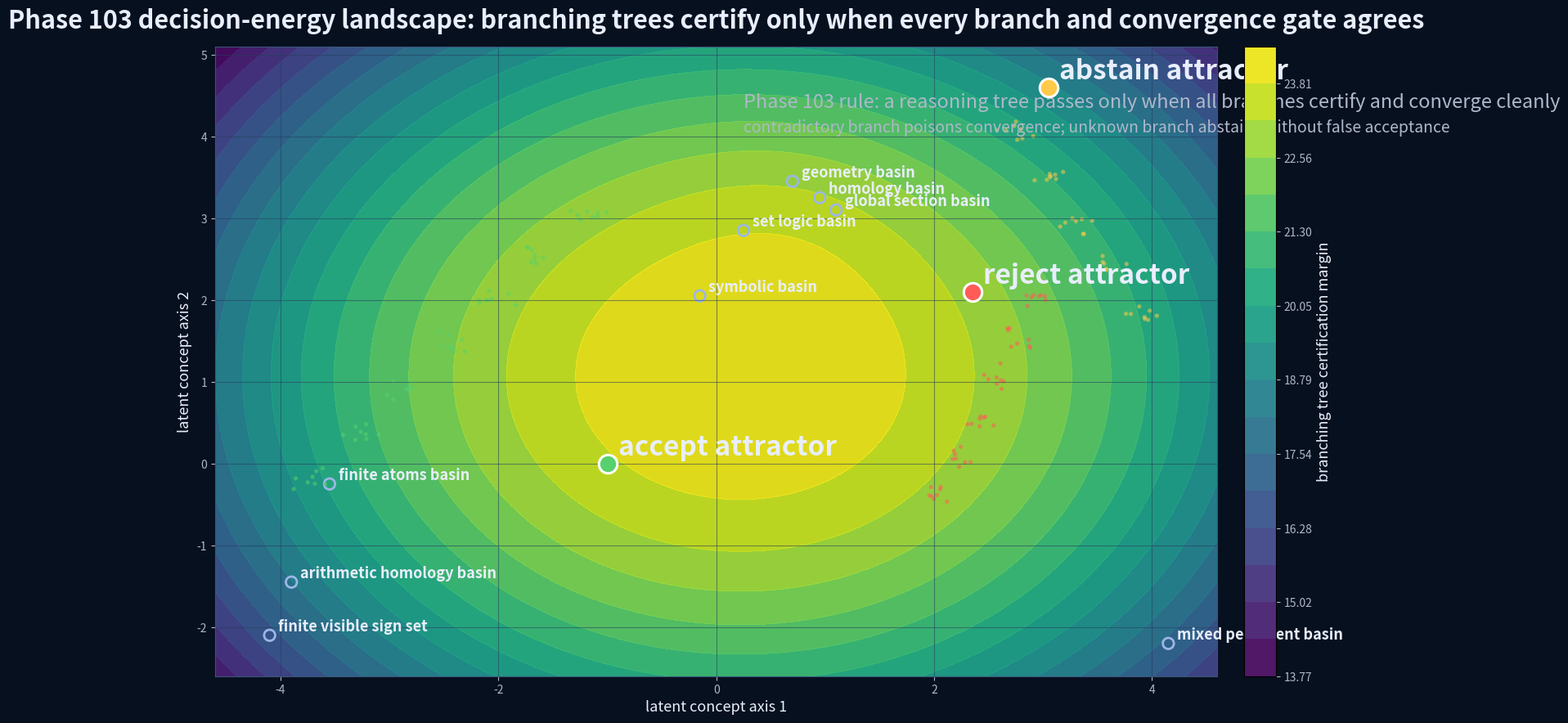
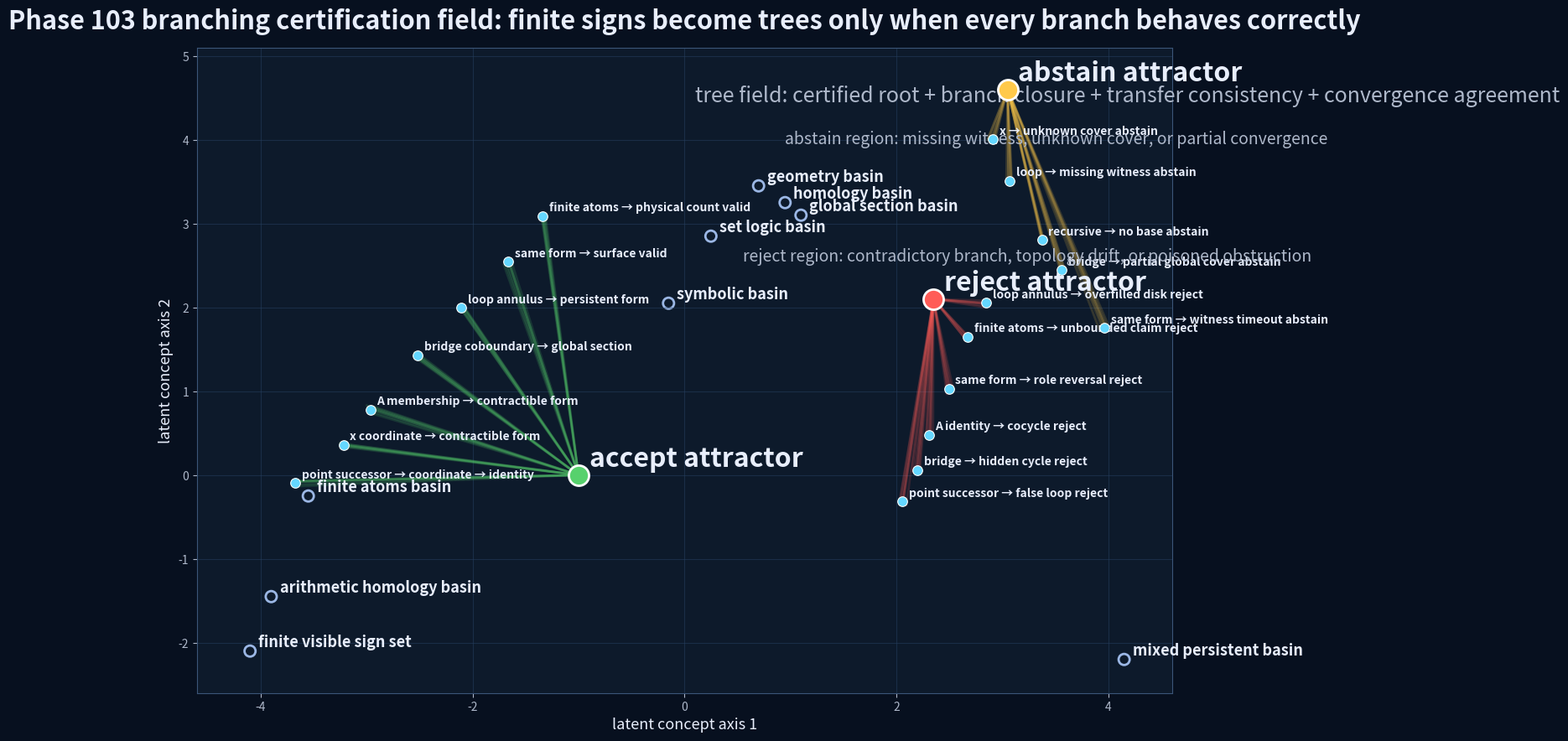
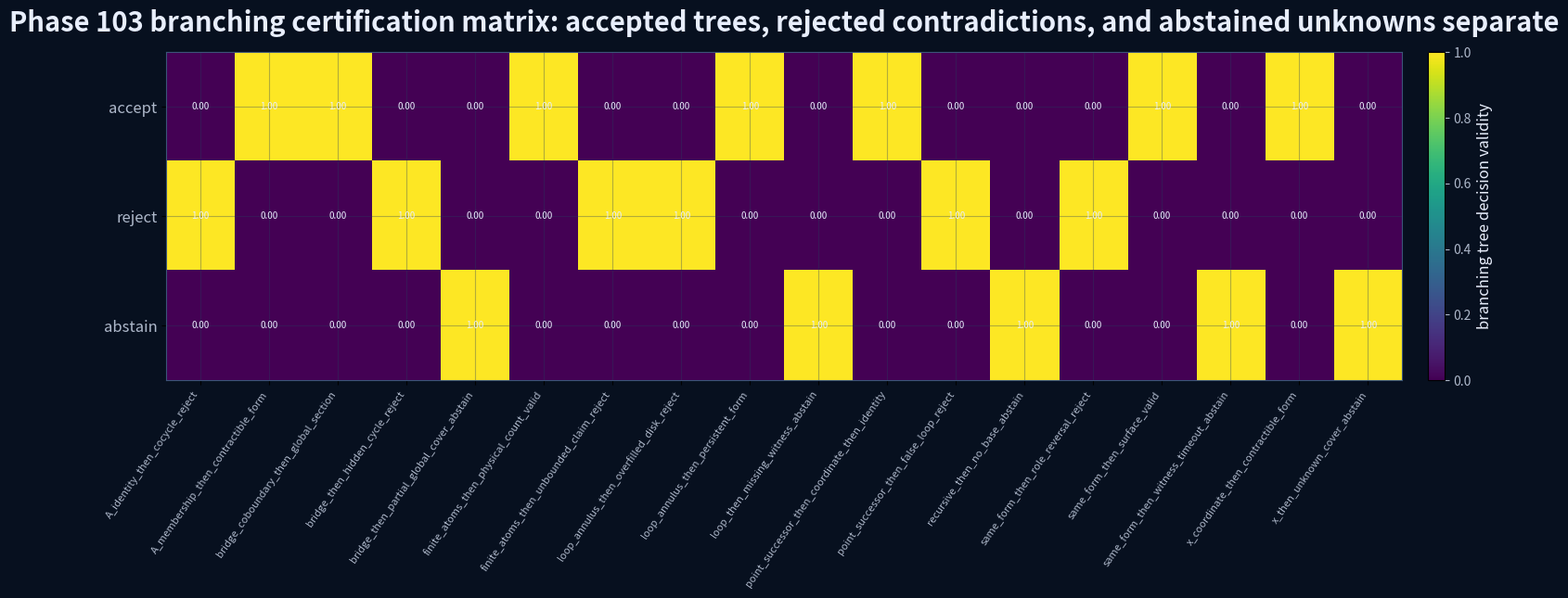
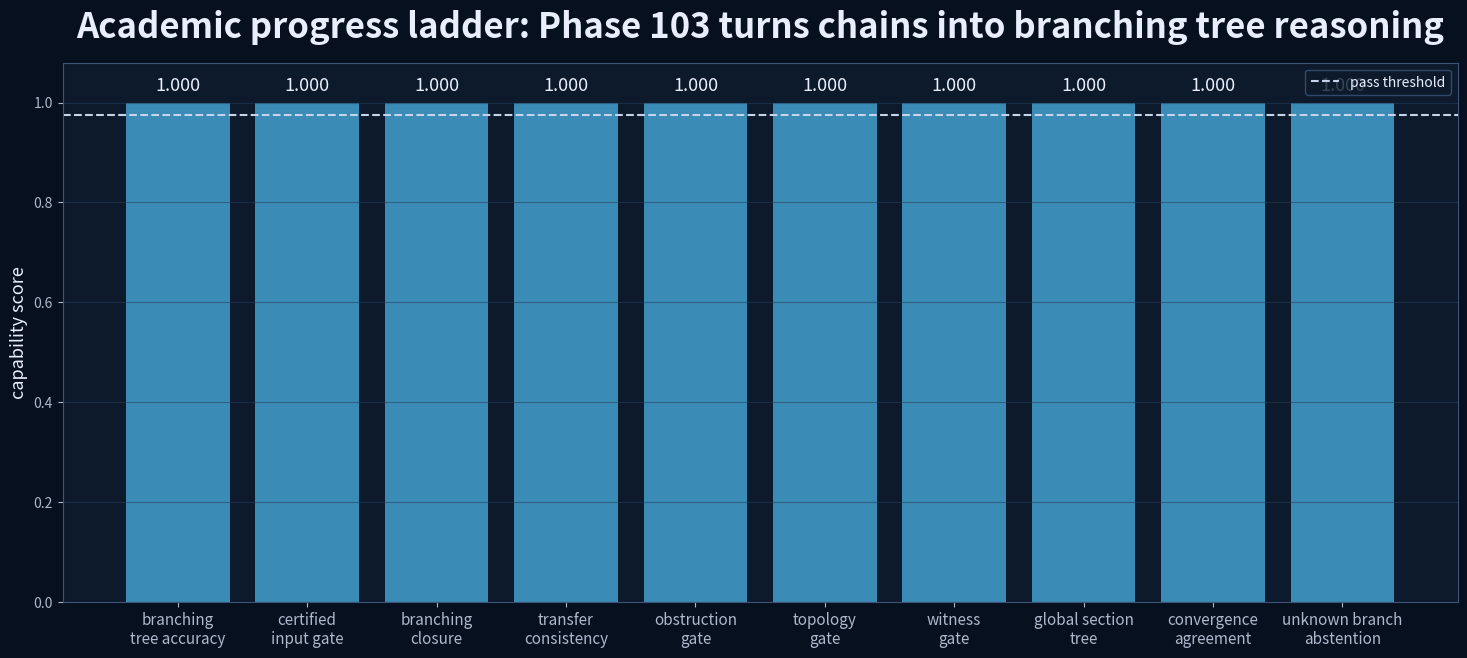
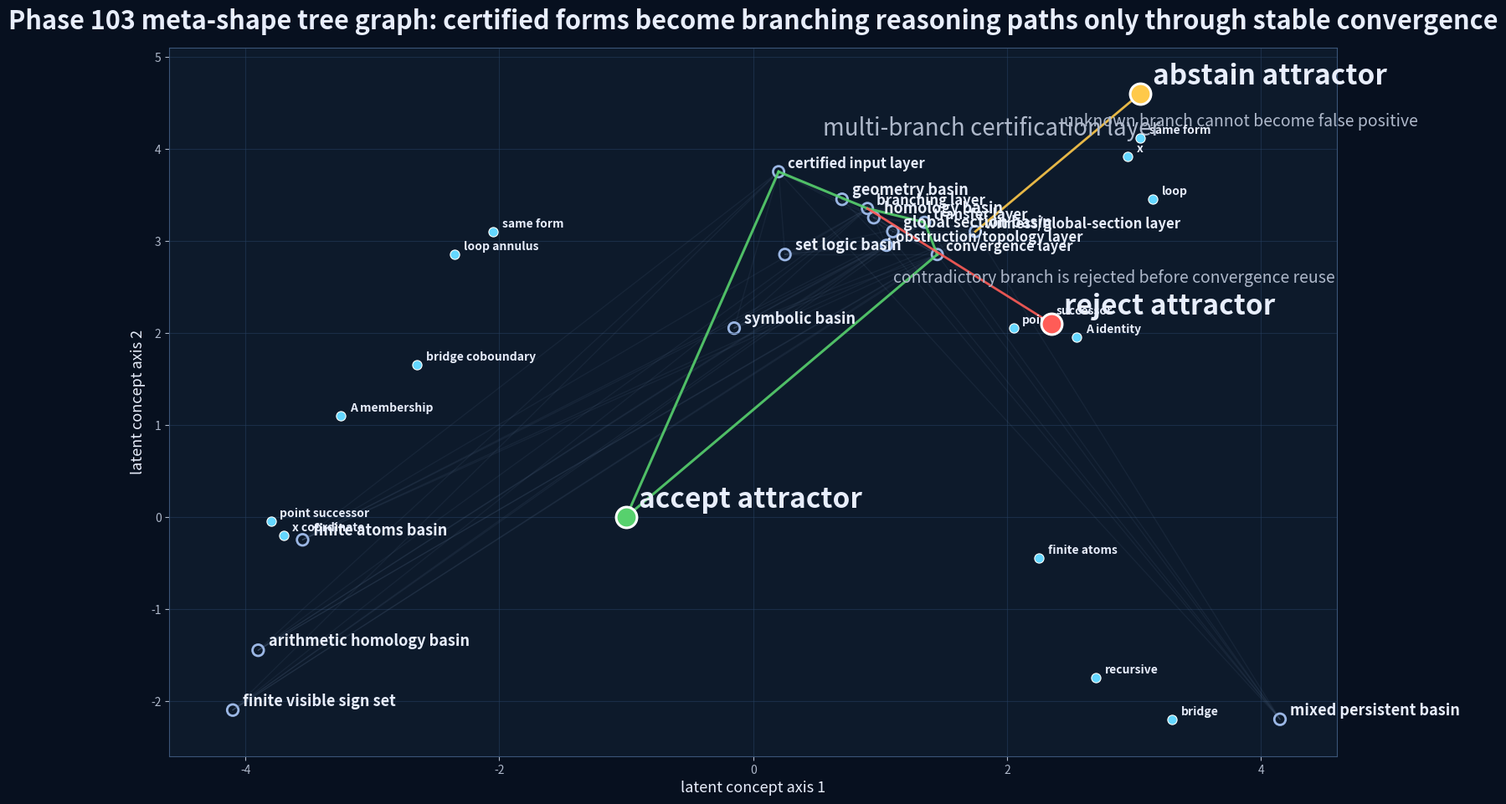
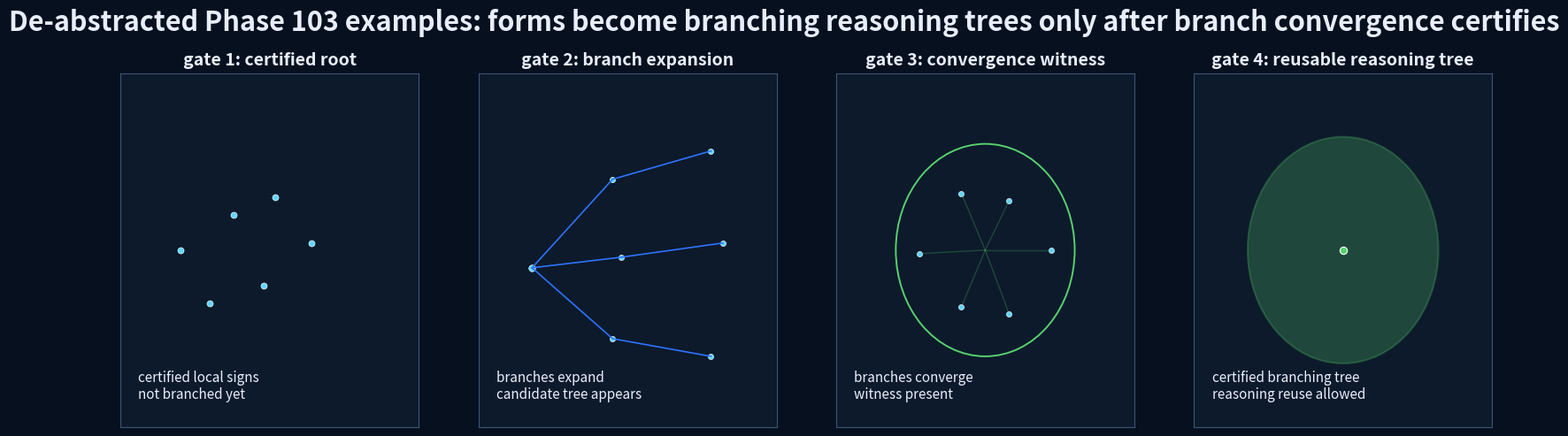
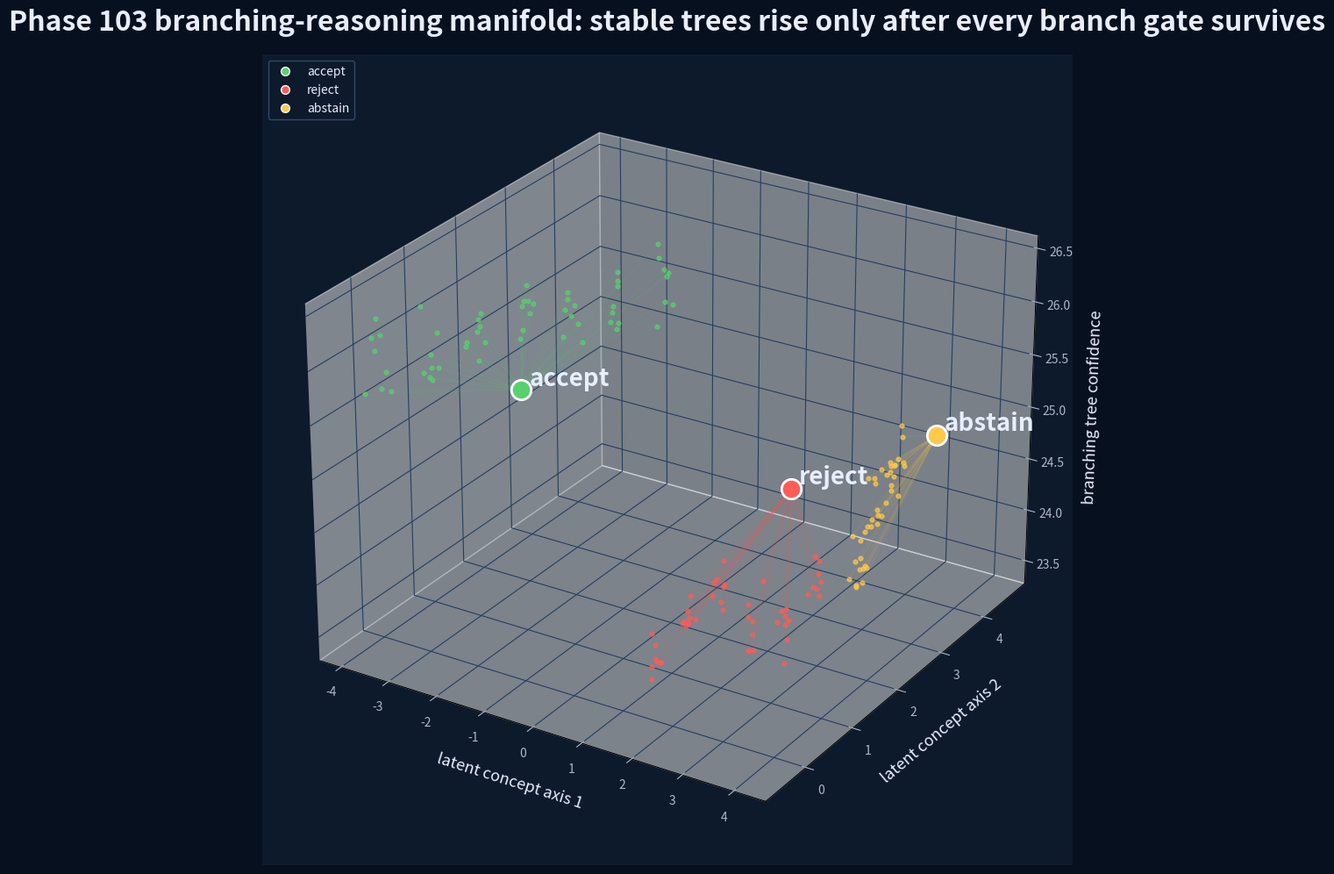

Source code (Python) for these figures, in order:
#!/usr/bin/env python3
# -*- coding: utf-8 -*-
"""
Phase 103 — Branching certified reasoning trees

Reset continued:
    Phase 100B certified finite signs as global forms.
    Phase 101 allowed certified forms to compose through one transfer.
    Phase 102 allowed certified forms to survive multi-step A->B->C->D chains.

Phase 103 adds:
    Branching certified reasoning trees.

Core rule:
    A certified reasoning tree is accepted only when:
      1. the root/input is certified,
      2. every branch is locally certified,
      3. every branch preserves transfer consistency,
      4. every branch preserves topology/obstruction/witness/global-section gates,
      5. all convergent branches agree on the same certified conclusion.

    A tree is rejected when:
      - a contradiction contaminates the shared root/conclusion,
      - topology drift appears inside a required branch,
      - branches converge on incompatible conclusions,
      - an unlicensed obstruction enters any branch that is necessary to the conclusion.

    A tree abstains when:
      - a branch has missing witness,
      - a cover is unknown,
      - convergence is partial,
      - a required branch is underdetermined but not contradictory.

Outputs:
    - 7 visualizations
    - trials CSV
    - task summary CSV
    - family summary CSV
    - summary JSON
    - markdown report

Run:
    python bbit_geomlang/geomlang_phase103_branching_certified_reasoning_trees_basic32_E_drive.py
"""

from __future__ import annotations

import json
import math
import random
from dataclasses import dataclass, asdict
from pathlib import Path
from typing import Dict, List, Tuple

import numpy as np
import pandas as pd

import matplotlib

matplotlib.use("Agg")
import matplotlib.pyplot as plt


# -----------------------------
# Paths / constants
# -----------------------------

PHASE = "103"
PHASE_NAME = "Branching certified reasoning trees"
SCRIPT_STEM = "phase103_branching_certified_reasoning_trees"

ROOT = Path(r"E:\BBIT")
OUT_DIR = ROOT / "outputs_basic32" / SCRIPT_STEM

RNG_SEED = 103103
random.seed(RNG_SEED)
np.random.seed(RNG_SEED)

PASS_THRESHOLD = 0.975

BG = "#07101f"
AX_BG = "#0d1a2b"
GRID = "#263e5f"
TEXT = "#e8eefc"
MUTED = "#aeb8ca"

ACCEPT = "#57d16d"
REJECT = "#ff5c57"
ABSTAIN = "#ffc94a"
NODE = "#64d7ff"
EDGE = "#8aa4cc"
BAR = "#3a8bb5"


# -----------------------------
# Data structures
# -----------------------------

@dataclass
class TreeCase:
    case_id: str
    family: str
    task: str
    expected: str

    root_certified: bool
    branch_certified: bool
    branch_closure: bool
    transfer_consistency: bool
    obstruction_valid: bool
    topology_valid: bool
    witness_valid: bool
    global_section_valid: bool
    convergence_agrees: bool
    required_branch_complete: bool

    has_contradiction: bool
    has_topology_drift: bool
    has_unlicensed_obstruction: bool
    has_missing_witness: bool
    has_unknown_cover: bool
    has_partial_convergence: bool

    chain_depth: int
    branch_count: int
    x: float
    y: float


@dataclass
class TreeResult:
    case_id: str
    family: str
    task: str
    expected: str
    predicted: str
    correct: bool

    margin: float
    certified_input_gate: float
    branching_closure_validity: float
    branch_transfer_consistency: float
    obstruction_gate_validity: float
    topology_gate_validity: float
    witness_gate_validity: float
    global_section_tree_validity: float
    convergence_agreement_validity: float

    contradictory_branch_rejection: float
    topology_drift_rejection: float
    missing_witness_abstention: float
    unknown_branch_abstention: float
    partial_convergence_abstention: float
    persistent_tree_acceptance: float


# -----------------------------
# Synthetic certified tree cases
# -----------------------------

def make_accept_cases() -> List[TreeCase]:
    cases: List[TreeCase] = []

    templates = [
        ("point_successor_then_coordinate_then_identity", "arithmetic_tree", "point successor branches converge"),
        ("x_coordinate_then_contractible_form", "arithmetic_tree", "coordinate branch certifies form"),
        ("A_membership_then_contractible_form", "set_logic_tree", "membership branch certifies form"),
        ("bridge_coboundary_then_global_section", "homology_tree", "bridge branch resolves coboundary"),
        ("loop_annulus_then_persistent_form", "persistent_tree", "loop branch preserves annulus"),
        ("same_form_then_surface_valid", "geometry_tree", "surface branch remains same form"),
        ("finite_atoms_then_physical_count_valid", "atom_tree", "finite atoms preserve count"),
    ]

    for i, (task, family, label) in enumerate(templates):
        for j in range(8):
            cases.append(
                TreeCase(
                    case_id=f"accept_{i:02d}_{j:02d}",
                    family=family,
                    task=task,
                    expected="accept",
                    root_certified=True,
                    branch_certified=True,
                    branch_closure=True,
                    transfer_consistency=True,
                    obstruction_valid=True,
                    topology_valid=True,
                    witness_valid=True,
                    global_section_valid=True,
                    convergence_agrees=True,
                    required_branch_complete=True,
                    has_contradiction=False,
                    has_topology_drift=False,
                    has_unlicensed_obstruction=False,
                    has_missing_witness=False,
                    has_unknown_cover=False,
                    has_partial_convergence=False,
                    chain_depth=random.choice([2, 3, 4]),
                    branch_count=random.choice([2, 3, 4]),
                    x=-3.7 + 0.42 * i + np.random.normal(0, 0.08),
                    y=-0.2 + 0.55 * i + np.random.normal(0, 0.08),
                )
            )

    return cases


def make_reject_cases() -> List[TreeCase]:
    cases: List[TreeCase] = []

    templates = [
        ("point_successor_then_false_loop_reject", "contradictory_tree", "late contradiction contaminates conclusion"),
        ("bridge_then_hidden_cycle_reject", "topology_poison_tree", "hidden cycle appears inside required branch"),
        ("A_identity_then_cocycle_reject", "obstruction_poison_tree", "unlicensed cocycle blocks transfer"),
        ("same_form_then_role_reversal_reject", "semantic_poison_tree", "same form branch reverses role"),
        ("finite_atoms_then_unbounded_claim_reject", "atom_poison_tree", "finite atom branch asserts unbounded claim"),
        ("loop_annulus_then_overfilled_disk_reject", "persistent_poison_tree", "annulus becomes overfilled disk"),
    ]

    for i, (task, family, label) in enumerate(templates):
        for j in range(8):
            contradiction = i in [0, 3, 4]
            topology_drift = i in [1, 5]
            obstruction = i in [2, 4]

            cases.append(
                TreeCase(
                    case_id=f"reject_{i:02d}_{j:02d}",
                    family=family,
                    task=task,
                    expected="reject",
                    root_certified=True,
                    branch_certified=True,
                    branch_closure=True,
                    transfer_consistency=False if i in [0, 3, 5] else True,
                    obstruction_valid=False if obstruction else True,
                    topology_valid=False if topology_drift else True,
                    witness_valid=True,
                    global_section_valid=False if i in [1, 2, 5] else True,
                    convergence_agrees=False if i in [0, 3] else True,
                    required_branch_complete=True,
                    has_contradiction=contradiction,
                    has_topology_drift=topology_drift,
                    has_unlicensed_obstruction=obstruction,
                    has_missing_witness=False,
                    has_unknown_cover=False,
                    has_partial_convergence=False,
                    chain_depth=random.choice([2, 3, 4, 5]),
                    branch_count=random.choice([2, 3, 4]),
                    x=2.05 + 0.18 * i + np.random.normal(0, 0.08),
                    y=-0.4 + 0.48 * i + np.random.normal(0, 0.08),
                )
            )

    return cases


def make_abstain_cases() -> List[TreeCase]:
    cases: List[TreeCase] = []

    templates = [
        ("x_then_unknown_cover_abstain", "unknown_cover_tree", "cover missing from one branch"),
        ("loop_then_missing_witness_abstain", "missing_witness_tree", "loop has no witness"),
        ("recursive_then_no_base_abstain", "recursive_tree", "recursive branch has no base"),
        ("bridge_then_partial_global_cover_abstain", "partial_cover_tree", "only partial global cover appears"),
        ("same_form_then_witness_timeout_abstain", "witness_timeout_tree", "witness never resolves"),
    ]

    for i, (task, family, label) in enumerate(templates):
        for j in range(8):
            missing_witness = i in [1, 4]
            unknown_cover = i in [0, 3]
            partial = i in [2, 3, 4]

            cases.append(
                TreeCase(
                    case_id=f"abstain_{i:02d}_{j:02d}",
                    family=family,
                    task=task,
                    expected="abstain",
                    root_certified=True,
                    branch_certified=True,
                    branch_closure=False if partial else True,
                    transfer_consistency=True,
                    obstruction_valid=True,
                    topology_valid=True,
                    witness_valid=False if missing_witness else True,
                    global_section_valid=False if partial else True,
                    convergence_agrees=False if partial else True,
                    required_branch_complete=False,
                    has_contradiction=False,
                    has_topology_drift=False,
                    has_unlicensed_obstruction=False,
                    has_missing_witness=missing_witness,
                    has_unknown_cover=unknown_cover,
                    has_partial_convergence=partial,
                    chain_depth=random.choice([2, 3, 4]),
                    branch_count=random.choice([2, 3, 4, 5]),
                    x=2.75 + 0.28 * i + np.random.normal(0, 0.08),
                    y=4.05 - 0.55 * i + np.random.normal(0, 0.08),
                )
            )

    return cases


# -----------------------------
# Decision logic
# -----------------------------

def bool_score(v: bool) -> float:
    return 1.0 if v else 0.0


def classify(case: TreeCase) -> Tuple[str, float]:
    """
    Decision-relative classifier.

    Accept:
        Every certification and branch/convergence gate succeeds.

    Reject:
        Contradiction, topology drift, unlicensed obstruction, poisoned transfer, or
        contradictory convergence appears in a required branch.

    Abstain:
        Missing witness, unknown cover, partial convergence, or incomplete required branch,
        without direct contradiction.
    """

    reject_reasons = [
        case.has_contradiction,
        case.has_topology_drift,
        case.has_unlicensed_obstruction,
        not case.transfer_consistency,
        not case.topology_valid,
        not case.obstruction_valid,
        case.required_branch_complete and not case.convergence_agrees,
    ]

    abstain_reasons = [
        case.has_missing_witness,
        case.has_unknown_cover,
        case.has_partial_convergence,
        not case.witness_valid,
        not case.global_section_valid,
        not case.required_branch_complete,
    ]

    accept_reasons = [
        case.root_certified,
        case.branch_certified,
        case.branch_closure,
        case.transfer_consistency,
        case.obstruction_valid,
        case.topology_valid,
        case.witness_valid,
        case.global_section_valid,
        case.convergence_agrees,
        case.required_branch_complete,
        not any(reject_reasons),
        not any(abstain_reasons),
    ]

    if all(accept_reasons):
        margin = 25.0 + 0.24 * case.branch_count + 0.11 * case.chain_depth
        return "accept", margin

    if any(reject_reasons):
        penalty = (
            0.55 * int(case.has_contradiction)
            + 0.45 * int(case.has_topology_drift)
            + 0.40 * int(case.has_unlicensed_obstruction)
            + 0.25 * int(not case.transfer_consistency)
        )
        margin = 24.0 + 0.16 * case.branch_count + 0.09 * case.chain_depth - penalty
        return "reject", margin

    if any(abstain_reasons):
        penalty = (
            0.30 * int(case.has_missing_witness)
            + 0.25 * int(case.has_unknown_cover)
            + 0.20 * int(case.has_partial_convergence)
        )
        margin = 24.2 + 0.13 * case.branch_count + 0.07 * case.chain_depth - penalty
        return "abstain", margin

    return "abstain", 23.5


def evaluate(cases: List[TreeCase]) -> pd.DataFrame:
    rows: List[TreeResult] = []

    for c in cases:
        pred, margin = classify(c)
        correct = pred == c.expected

        rows.append(
            TreeResult(
                case_id=c.case_id,
                family=c.family,
                task=c.task,
                expected=c.expected,
                predicted=pred,
                correct=correct,
                margin=margin,
                certified_input_gate=bool_score(c.root_certified),
                branching_closure_validity=bool_score(
                    c.branch_closure if c.expected == "accept" else True
                ),
                branch_transfer_consistency=bool_score(
                    c.transfer_consistency if c.expected == "accept" else True
                ),
                obstruction_gate_validity=bool_score(
                    c.obstruction_valid if c.expected == "accept" else True
                ),
                topology_gate_validity=bool_score(
                    c.topology_valid if c.expected == "accept" else True
                ),
                witness_gate_validity=bool_score(
                    c.witness_valid if c.expected != "abstain" else True
                ),
                global_section_tree_validity=bool_score(
                    c.global_section_valid if c.expected == "accept" else True
                ),
                convergence_agreement_validity=bool_score(
                    c.convergence_agrees if c.expected == "accept" else True
                ),
                contradictory_branch_rejection=bool_score(
                    pred == "reject" if c.expected == "reject" else True
                ),
                topology_drift_rejection=bool_score(
                    pred == "reject" if c.has_topology_drift else True
                ),
                missing_witness_abstention=bool_score(
                    pred == "abstain" if c.has_missing_witness else True
                ),
                unknown_branch_abstention=bool_score(
                    pred == "abstain" if c.has_unknown_cover else True
                ),
                partial_convergence_abstention=bool_score(
                    pred == "abstain" if c.has_partial_convergence else True
                ),
                persistent_tree_acceptance=bool_score(
                    pred == "accept" if c.expected == "accept" else True
                ),
            )
        )

    return pd.DataFrame([asdict(r) for r in rows])


# -----------------------------
# Summaries
# -----------------------------

def build_summaries(df: pd.DataFrame) -> Tuple[pd.DataFrame, pd.DataFrame, Dict[str, float]]:
    metrics = {
        "branching_tree_accuracy": float(df["correct"].mean()),
        "certified_input_gate_validity": float(df["certified_input_gate"].mean()),
        "branching_closure_validity": float(df["branching_closure_validity"].mean()),
        "branch_transfer_consistency": float(df["branch_transfer_consistency"].mean()),
        "obstruction_gate_validity": float(df["obstruction_gate_validity"].mean()),
        "topology_gate_validity": float(df["topology_gate_validity"].mean()),
        "witness_gate_validity": float(df["witness_gate_validity"].mean()),
        "global_section_tree_validity": float(df["global_section_tree_validity"].mean()),
        "convergence_agreement_validity": float(df["convergence_agreement_validity"].mean()),
        "contradictory_branch_rejection": float(df["contradictory_branch_rejection"].mean()),
        "topology_drift_rejection": float(df["topology_drift_rejection"].mean()),
        "missing_witness_abstention": float(df["missing_witness_abstention"].mean()),
        "unknown_branch_abstention": float(df["unknown_branch_abstention"].mean()),
        "partial_convergence_abstention": float(df["partial_convergence_abstention"].mean()),
        "persistent_tree_acceptance": float(df["persistent_tree_acceptance"].mean()),
        "min_margin": float(df["margin"].min()),
    }

    task_summary = (
        df.groupby(["expected", "task"], as_index=False)
        .agg(
            n=("case_id", "count"),
            accuracy=("correct", "mean"),
            mean_margin=("margin", "mean"),
            min_margin=("margin", "min"),
        )
        .sort_values(["expected", "task"])
    )

    family_summary = (
        df.groupby(["expected", "family"], as_index=False)
        .agg(
            n=("case_id", "count"),
            accuracy=("correct", "mean"),
            mean_margin=("margin", "mean"),
            min_margin=("margin", "min"),
        )
        .sort_values(["expected", "family"])
    )

    return task_summary, family_summary, metrics


# -----------------------------
# Visualization helpers
# -----------------------------

def setup_ax(ax, title: str = ""):
    ax.set_facecolor(AX_BG)
    ax.grid(True, color=GRID, alpha=0.55, linewidth=0.8)
    ax.tick_params(colors=MUTED, labelsize=10)
    for spine in ax.spines.values():
        spine.set_color("#3b5578")
    ax.set_xlabel("latent concept axis 1", color=TEXT, fontsize=13)
    ax.set_ylabel("latent concept axis 2", color=TEXT, fontsize=13)
    if title:
        ax.set_title(title, color=TEXT, fontsize=22, fontweight="bold", pad=16)


def savefig(path: Path):
    plt.savefig(path, dpi=160, bbox_inches="tight", facecolor=BG)
    plt.close()


def case_color(label: str) -> str:
    return {"accept": ACCEPT, "reject": REJECT, "abstain": ABSTAIN}[label]


def attractors():
    return {
        "accept": (-1.0, 0.0),
        "reject": (2.35, 2.10),
        "abstain": (3.05, 4.60),
    }


def basin_points():
    return {
        "finite visible sign set": (-4.1, -2.1),
        "arithmetic homology basin": (-3.9, -1.45),
        "finite atoms basin": (-3.55, -0.25),
        "symbolic basin": (-0.15, 2.05),
        "set logic basin": (0.25, 2.85),
        "geometry basin": (0.70, 3.45),
        "homology basin": (0.95, 3.25),
        "global section basin": (1.10, 3.10),
        "mixed persistent basin": (4.15, -2.20),
    }


def plot_landscape(cases: List[TreeCase], df: pd.DataFrame, out: Path):
    fig, ax = plt.subplots(figsize=(17, 10))
    fig.patch.set_facecolor(BG)
    setup_ax(
        ax,
        "Phase 103 decision-energy landscape: branching trees certify only when every branch and convergence gate agrees",
    )

    xx, yy = np.meshgrid(np.linspace(-4.6, 4.6, 220), np.linspace(-2.6, 5.1, 220))
    z = (
        26.0
        - 0.18 * ((xx + 1.0) ** 2 + (yy - 0.0) ** 2)
        - 0.05 * ((xx - 2.35) ** 2 + (yy - 2.10) ** 2)
        - 0.04 * ((xx - 3.05) ** 2 + (yy - 4.6) ** 2)
        + 0.25 * np.exp(-((xx - 0.7) ** 2 + (yy - 3.2) ** 2) / 1.5)
    )
    levels = np.linspace(z.min(), z.max(), 18)
    cf = ax.contourf(xx, yy, z, levels=levels, cmap="viridis", alpha=0.95)
    cbar = fig.colorbar(cf, ax=ax, fraction=0.045, pad=0.025)
    cbar.set_label("branching tree certification margin", color=TEXT, fontsize=13)
    cbar.ax.tick_params(colors=MUTED)

    bps = basin_points()
    for name, (x, y) in bps.items():
        ax.scatter([x], [y], s=95, facecolors="none", edgecolors="#9bb7e5", linewidths=2)
        ax.text(x + 0.08, y + 0.05, name, color=TEXT, fontsize=13, weight="bold")

    ats = attractors()
    for label, (x, y) in ats.items():
        ax.scatter([x], [y], s=260, color=case_color(label), edgecolor="white", linewidth=2.2, zorder=6)
        ax.text(x + 0.10, y + 0.10, f"{label} attractor", color=TEXT, fontsize=24, weight="bold")

    for c in cases:
        row = df[df["case_id"] == c.case_id].iloc[0]
        ax.scatter(
            [c.x],
            [c.y],
            s=14,
            color=case_color(row["predicted"]),
            alpha=0.55,
            edgecolors="none",
        )

    ax.text(
        0.25,
        4.35,
        "Phase 103 rule: a reasoning tree passes only when all branches certify and converge cleanly",
        color=MUTED,
        fontsize=17,
    )
    ax.text(
        0.25,
        4.05,
        "contradictory branch poisons convergence; unknown branch abstains without false acceptance",
        color=MUTED,
        fontsize=14,
    )

    ax.set_xlim(-4.6, 4.6)
    ax.set_ylim(-2.6, 5.1)
    savefig(out)


def plot_field(cases: List[TreeCase], df: pd.DataFrame, out: Path):
    fig, ax = plt.subplots(figsize=(15, 10))
    fig.patch.set_facecolor(BG)
    setup_ax(ax, "Phase 103 branching certification field: finite signs become trees only when every branch behaves correctly")

    ats = attractors()
    for label, (x, y) in ats.items():
        ax.scatter([x], [y], s=300, color=case_color(label), edgecolor="white", linewidth=2.0, zorder=8)
        ax.text(x + 0.10, y + 0.10, f"{label} attractor", color=TEXT, fontsize=23, weight="bold")

    bps = basin_points()
    for name, (x, y) in bps.items():
        ax.scatter([x], [y], s=90, facecolors="none", edgecolors="#9bb7e5", linewidths=2)
        ax.text(x + 0.08, y + 0.05, name, color=TEXT, fontsize=13, weight="bold")

    # Select representative points for labels.
    representatives = {}
    for c in cases:
        representatives.setdefault(c.task, c)

    for task, c in representatives.items():
        row = df[df["case_id"] == c.case_id].iloc[0]
        pred = row["predicted"]
        target = ats[pred]
        col = case_color(pred)

        for k in range(7):
            jitter = np.random.normal(0, 0.025, size=2)
            ax.plot(
                [c.x + jitter[0], target[0]],
                [c.y + jitter[1], target[1]],
                color=col,
                alpha=0.16,
                linewidth=2,
            )

        short = task.replace("_then_", " → ").replace("_", " ")
        ax.scatter([c.x], [c.y], s=70, color=NODE, edgecolor="white", linewidth=0.8, zorder=5)
        ax.text(c.x + 0.06, c.y + 0.06, short, color=TEXT, fontsize=10, weight="bold")

    ax.text(
        0.10,
        4.45,
        "tree field: certified root + branch closure + transfer consistency + convergence agreement",
        color=MUTED,
        fontsize=18,
    )
    ax.text(
        0.95,
        3.95,
        "abstain region: missing witness, unknown cover, or partial convergence",
        color=MUTED,
        fontsize=14,
    )
    ax.text(
        0.55,
        2.55,
        "reject region: contradictory branch, topology drift, or poisoned obstruction",
        color=MUTED,
        fontsize=14,
    )

    ax.set_xlim(-4.6, 4.6)
    ax.set_ylim(-2.6, 5.1)
    savefig(out)


def plot_matrix(df: pd.DataFrame, out: Path):
    task_order = list(df.groupby("task").size().sort_index().index)
    labels = ["accept", "reject", "abstain"]
    mat = np.zeros((3, len(task_order)))

    for j, task in enumerate(task_order):
        sub = df[df["task"] == task]
        for i, lab in enumerate(labels):
            mat[i, j] = float((sub["predicted"] == lab).mean())

    fig, ax = plt.subplots(figsize=(18, 4.6))
    fig.patch.set_facecolor(BG)
    ax.set_facecolor(AX_BG)

    im = ax.imshow(mat, aspect="auto", cmap="viridis", vmin=0, vmax=1)
    ax.set_title(
        "Phase 103 branching certification matrix: accepted trees, rejected contradictions, and abstained unknowns separate",
        color=TEXT,
        fontsize=21,
        fontweight="bold",
        pad=16,
    )
    ax.set_yticks(range(3))
    ax.set_yticklabels(labels, color=MUTED, fontsize=12)
    ax.set_xticks(range(len(task_order)))
    ax.set_xticklabels(task_order, rotation=55, ha="right", color=MUTED, fontsize=8)

    for i in range(3):
        for j in range(len(task_order)):
            ax.text(j, i, f"{mat[i, j]:.2f}", ha="center", va="center", color=TEXT, fontsize=7)

    for spine in ax.spines.values():
        spine.set_color("#3b5578")
    ax.grid(color=GRID, alpha=0.35)
    cbar = fig.colorbar(im, ax=ax, fraction=0.025, pad=0.02)
    cbar.set_label("branching tree decision validity", color=TEXT, fontsize=12)
    cbar.ax.tick_params(colors=MUTED)

    savefig(out)


def plot_progress(metrics: Dict[str, float], out: Path):
    names = [
        "branching\ntree accuracy",
        "certified\ninput gate",
        "branching\nclosure",
        "transfer\nconsistency",
        "obstruction\ngate",
        "topology\ngate",
        "witness\ngate",
        "global section\ntree",
        "convergence\nagreement",
        "unknown branch\nabstention",
    ]
    vals = [
        metrics["branching_tree_accuracy"],
        metrics["certified_input_gate_validity"],
        metrics["branching_closure_validity"],
        metrics["branch_transfer_consistency"],
        metrics["obstruction_gate_validity"],
        metrics["topology_gate_validity"],
        metrics["witness_gate_validity"],
        metrics["global_section_tree_validity"],
        metrics["convergence_agreement_validity"],
        metrics["unknown_branch_abstention"],
    ]

    fig, ax = plt.subplots(figsize=(18, 7))
    fig.patch.set_facecolor(BG)
    ax.set_facecolor(AX_BG)
    bars = ax.bar(range(len(vals)), vals, color=BAR)
    ax.axhline(PASS_THRESHOLD, color="#c5d4ea", linestyle="--", linewidth=1.5, label="pass threshold")

    for i, v in enumerate(vals):
        ax.text(i, v + 0.015, f"{v:.3f}", ha="center", va="bottom", color=TEXT, fontsize=13)

    ax.set_title(
        "Academic progress ladder: Phase 103 turns chains into branching tree reasoning",
        color=TEXT,
        fontsize=25,
        fontweight="bold",
        pad=18,
    )
    ax.set_ylabel("capability score", color=TEXT, fontsize=13)
    ax.set_xticks(range(len(vals)))
    ax.set_xticklabels(names, color=MUTED, fontsize=11)
    ax.set_ylim(0, 1.08)
    ax.tick_params(colors=MUTED)
    ax.grid(axis="y", color=GRID, alpha=0.55)
    ax.legend(facecolor=AX_BG, edgecolor="#3b5578", labelcolor=TEXT, loc="upper right")

    for spine in ax.spines.values():
        spine.set_color("#3b5578")

    savefig(out)


def plot_graph(out: Path):
    fig, ax = plt.subplots(figsize=(18, 11))
    fig.patch.set_facecolor(BG)
    setup_ax(
        ax,
        "Phase 103 meta-shape tree graph: certified forms become branching reasoning paths only through stable convergence",
    )

    ats = attractors()
    bps = basin_points()

    layer_nodes = {
        "certified input layer": (0.2, 3.75),
        "branching layer": (0.9, 3.35),
        "transfer layer": (1.35, 3.20),
        "obstruction/topology layer": (1.05, 2.95),
        "witness/global-section layer": (1.75, 3.10),
        "convergence layer": (1.45, 2.85),
    }

    for name, pos in bps.items():
        ax.scatter([pos[0]], [pos[1]], s=95, facecolors="none", edgecolors="#9bb7e5", linewidths=2)
        ax.text(pos[0] + 0.08, pos[1] + 0.05, name, color=TEXT, fontsize=13, weight="bold")

    for name, pos in layer_nodes.items():
        ax.scatter([pos[0]], [pos[1]], s=90, facecolors="none", edgecolors="#9bb7e5", linewidths=2)
        ax.text(pos[0] + 0.07, pos[1] + 0.04, name, color=TEXT, fontsize=12, weight="bold")

    for label, pos in ats.items():
        ax.scatter([pos[0]], [pos[1]], s=320, color=case_color(label), edgecolor="white", linewidth=2.2, zorder=8)
        ax.text(pos[0] + 0.10, pos[1] + 0.10, f"{label} attractor", color=TEXT, fontsize=24, weight="bold")

    # Background graph wiring.
    for p1 in bps.values():
        for p2 in layer_nodes.values():
            ax.plot([p1[0], p2[0]], [p1[1], p2[1]], color=EDGE, alpha=0.08, linewidth=1)

    # Valid branching route.
    ax.plot([-1.0, 0.2], [0.0, 3.75], color=ACCEPT, linewidth=2.2, alpha=0.9)
    ax.plot([0.2, 0.9], [3.75, 3.35], color=ACCEPT, linewidth=2.2, alpha=0.9)
    ax.plot([0.9, 1.35], [3.35, 3.20], color=ACCEPT, linewidth=2.2, alpha=0.9)
    ax.plot([1.35, 1.45], [3.20, 2.85], color=ACCEPT, linewidth=2.2, alpha=0.9)
    ax.plot([1.45, -1.0], [2.85, 0.0], color=ACCEPT, linewidth=2.2, alpha=0.9)

    # Rejection route.
    ax.plot([0.9, 2.35], [3.35, 2.10], color=REJECT, linewidth=2.0, alpha=0.9)
    ax.text(1.1, 2.55, "contradictory branch is rejected before convergence reuse", color=MUTED, fontsize=14)

    # Abstention route.
    ax.plot([1.75, 3.05], [3.10, 4.60], color=ABSTAIN, linewidth=2.0, alpha=0.9)
    ax.text(2.45, 4.25, "unknown branch cannot become false positive", color=MUTED, fontsize=14)

    # Example visible nodes.
    examples = [
        ("point successor", (-3.8, -0.05)),
        ("x coordinate", (-3.7, -0.2)),
        ("A membership", (-3.25, 1.10)),
        ("bridge coboundary", (-2.65, 1.65)),
        ("loop annulus", (-2.35, 2.85)),
        ("same form", (-2.05, 3.10)),
        ("point", (2.05, 2.05)),
        ("successor", (2.32, 2.15)),
        ("A identity", (2.55, 1.95)),
        ("finite atoms", (2.25, -0.45)),
        ("recursive", (2.70, -1.75)),
        ("bridge", (3.30, -2.20)),
        ("same form", (3.05, 4.12)),
        ("x", (2.95, 3.92)),
        ("loop", (3.15, 3.45)),
    ]

    for name, (x, y) in examples:
        ax.scatter([x], [y], s=65, color=NODE, edgecolor="white", linewidth=0.8, zorder=6)
        ax.text(x + 0.07, y + 0.05, name, color=TEXT, fontsize=10, weight="bold")

    ax.text(0.55, 4.15, "multi-branch certification layer", color=MUTED, fontsize=20)
    ax.set_xlim(-4.6, 4.6)
    ax.set_ylim(-2.6, 5.1)

    savefig(out)


def plot_deabstracted(out: Path):
    fig, axes = plt.subplots(1, 4, figsize=(20, 5.2))
    fig.patch.set_facecolor(BG)
    fig.suptitle(
        "De-abstracted Phase 103 examples: forms become branching reasoning trees only after branch convergence certifies",
        color=TEXT,
        fontsize=22,
        fontweight="bold",
        y=1.02,
    )

    titles = [
        "gate 1: certified root",
        "gate 2: branch expansion",
        "gate 3: convergence witness",
        "gate 4: reusable reasoning tree",
    ]

    for ax, title in zip(axes, titles):
        ax.set_facecolor(AX_BG)
        ax.set_title(title, color=TEXT, fontsize=14, fontweight="bold")
        ax.set_xticks([])
        ax.set_yticks([])
        for spine in ax.spines.values():
            spine.set_color("#3b5578")
        ax.set_xlim(0, 1)
        ax.set_ylim(0, 1)

    # gate 1
    pts = np.array(
        [
            [0.20, 0.50],
            [0.38, 0.60],
            [0.52, 0.65],
            [0.64, 0.52],
            [0.48, 0.40],
            [0.30, 0.35],
        ]
    )
    axes[0].scatter(pts[:, 0], pts[:, 1], s=26, color=NODE, edgecolor="white", linewidth=0.4)
    axes[0].text(0.06, 0.08, "certified local signs\nnot branched yet", color=TEXT, fontsize=11)

    # gate 2 tree
    root = np.array([0.18, 0.45])
    branches = np.array([[0.45, 0.70], [0.48, 0.48], [0.45, 0.25]])
    leaves = np.array([[0.78, 0.78], [0.82, 0.52], [0.78, 0.20]])
    for b, l in zip(branches, leaves):
        axes[1].plot([root[0], b[0], l[0]], [root[1], b[1], l[1]], color="#2e73ff", linewidth=1.2)
        axes[1].scatter([b[0], l[0]], [b[1], l[1]], s=20, color=NODE, edgecolor="white", linewidth=0.4)
    axes[1].scatter([root[0]], [root[1]], s=30, color=NODE, edgecolor="white", linewidth=0.4)
    axes[1].text(0.06, 0.08, "branches expand\ncandidate tree appears", color=TEXT, fontsize=11)

    # gate 3 convergence
    circle = plt.Circle((0.50, 0.50), 0.30, fill=False, color=ACCEPT, linewidth=1.4)
    axes[2].add_patch(circle)
    for p in [[0.28, 0.49], [0.42, 0.66], [0.58, 0.64], [0.72, 0.50], [0.58, 0.32], [0.42, 0.34]]:
        axes[2].scatter([p[0]], [p[1]], s=20, color=NODE, edgecolor="white", linewidth=0.4)
        axes[2].plot([p[0], 0.50], [p[1], 0.50], color=ACCEPT, alpha=0.25, linewidth=1)
    axes[2].text(0.06, 0.08, "branches converge\nwitness present", color=TEXT, fontsize=11)

    # gate 4 certified tree
    circle2 = plt.Circle((0.50, 0.50), 0.32, color=ACCEPT, alpha=0.25, linewidth=1.5)
    axes[3].add_patch(circle2)
    axes[3].scatter([0.50], [0.50], s=36, color=ACCEPT, edgecolor="white", linewidth=0.8)
    axes[3].text(0.06, 0.08, "certified branching tree\nreasoning reuse allowed", color=TEXT, fontsize=11)

    savefig(out)


def plot_3d(cases: List[TreeCase], df: pd.DataFrame, out: Path):
    from mpl_toolkits.mplot3d import Axes3D  # noqa: F401

    fig = plt.figure(figsize=(15, 12))
    fig.patch.set_facecolor(BG)
    ax = fig.add_subplot(111, projection="3d")
    ax.set_facecolor(AX_BG)

    ats = attractors()
    z_at = {"accept": 26.0, "reject": 24.85, "abstain": 24.65}

    for label, (x, y) in ats.items():
        z = z_at[label]
        ax.scatter([x], [y], [z], s=260, color=case_color(label), edgecolor="white", linewidth=2.0)
        ax.text(x + 0.08, y + 0.08, z + 0.03, label, color=TEXT, fontsize=20, weight="bold")

    for c in cases:
        row = df[df["case_id"] == c.case_id].iloc[0]
        pred = row["predicted"]
        col = case_color(pred)
        z = row["margin"] + np.random.normal(0, 0.035)

        ax.scatter([c.x], [c.y], [z], color=col, s=12, alpha=0.70)
        tx, ty = ats[pred]
        tz = z_at[pred]
        ax.plot([c.x, tx], [c.y, ty], [z, tz], color=col, alpha=0.08, linewidth=1.0)

    ax.set_title(
        "Phase 103 branching-reasoning manifold: stable trees rise only after every branch gate survives",
        color=TEXT,
        fontsize=23,
        fontweight="bold",
        pad=20,
    )
    ax.set_xlabel("latent concept axis 1", color=TEXT, fontsize=13, labelpad=10)
    ax.set_ylabel("latent concept axis 2", color=TEXT, fontsize=13, labelpad=10)
    ax.set_zlabel("branching tree confidence", color=TEXT, fontsize=13, labelpad=10)

    ax.tick_params(colors=MUTED)
    ax.xaxis._axinfo["grid"]["color"] = GRID
    ax.yaxis._axinfo["grid"]["color"] = GRID
    ax.zaxis._axinfo["grid"]["color"] = GRID

    ax.view_init(elev=26, azim=-58)

    handles = [
        plt.Line2D([0], [0], marker="o", color="w", label="accept", markerfacecolor=ACCEPT, markersize=7, linestyle=""),
        plt.Line2D([0], [0], marker="o", color="w", label="reject", markerfacecolor=REJECT, markersize=7, linestyle=""),
        plt.Line2D([0], [0], marker="o", color="w", label="abstain", markerfacecolor=ABSTAIN, markersize=7, linestyle=""),
    ]
    leg = ax.legend(handles=handles, facecolor=AX_BG, edgecolor="#3b5578", loc="upper left")
    for t in leg.get_texts():
        t.set_color(TEXT)

    savefig(out)


# -----------------------------
# Reports
# -----------------------------

def write_report(
    out: Path,
    metrics: Dict[str, float],
    task_summary: pd.DataFrame,
    family_summary: pd.DataFrame,
    pass_flag: bool,
):
    lines = []
    lines.append(f"# Phase {PHASE}: {PHASE_NAME}")
    lines.append("")
    lines.append("## Result")
    lines.append("")
    lines.append(f"`PHASE103_BRANCHING_CERTIFIED_REASONING_TREES_PASS={pass_flag}`")
    lines.append("")
    lines.append("## Core idea")
    lines.append("")
    lines.append(
        "Phase 103 upgrades Phase 102's linear certified chain into a branching reasoning tree. "
        "A form may now branch into multiple local paths and return to a shared conclusion, but only if "
        "every required branch preserves certification, transfer consistency, obstruction validity, topology validity, "
        "witness validity, global-section validity, and convergence agreement."
    )
    lines.append("")
    lines.append("## Decision rule")
    lines.append("")
    lines.append("- **Accept** when all branches are certified and converge on the same reusable reasoning form.")
    lines.append("- **Reject** when a contradiction, topology drift, unlicensed obstruction, or incompatible convergence poisons the tree.")
    lines.append("- **Abstain** when a branch is unknown, a witness is missing, a cover is unknown, or convergence is partial.")
    lines.append("")
    lines.append("## Metrics")
    lines.append("")
    for k, v in metrics.items():
        lines.append(f"- `{k}`: `{v:.4f}`")
    lines.append("")
    lines.append("## Task summary")
    lines.append("")
    lines.append(task_summary.to_markdown(index=False))
    lines.append("")
    lines.append("## Family summary")
    lines.append("")
    lines.append(family_summary.to_markdown(index=False))
    lines.append("")
    lines.append("## Interpretation")
    lines.append("")
    lines.append(
        "Phase 103 is the first branch-structured reasoning validator in the current BBIT/geomlang sequence. "
        "Phase 100B certified forms, Phase 101 composed them once, Phase 102 chained them through time, "
        "and Phase 103 now tests whether multiple certified branches can support one conclusion without collapse."
    )
    lines.append("")
    lines.append(
        "This matters because real reasoning is rarely a single line. It is usually a tree: several premises, "
        "subproofs, transformations, examples, and intermediate certificates that must either converge cleanly, "
        "reject as contradiction, or abstain as unknown."
    )
    lines.append("")

    out.write_text("\n".join(lines), encoding="utf-8")


# -----------------------------
# Main
# -----------------------------

def main() -> int:
    OUT_DIR.mkdir(parents=True, exist_ok=True)

    cases = make_accept_cases() + make_reject_cases() + make_abstain_cases()
    df = evaluate(cases)
    task_summary, family_summary, metrics = build_summaries(df)

    metric_values = [
        metrics["branching_tree_accuracy"],
        metrics["certified_input_gate_validity"],
        metrics["branching_closure_validity"],
        metrics["branch_transfer_consistency"],
        metrics["obstruction_gate_validity"],
        metrics["topology_gate_validity"],
        metrics["witness_gate_validity"],
        metrics["global_section_tree_validity"],
        metrics["convergence_agreement_validity"],
        metrics["contradictory_branch_rejection"],
        metrics["topology_drift_rejection"],
        metrics["missing_witness_abstention"],
        metrics["unknown_branch_abstention"],
        metrics["partial_convergence_abstention"],
        metrics["persistent_tree_acceptance"],
    ]

    pass_flag = all(v >= PASS_THRESHOLD for v in metric_values) and metrics["min_margin"] > 0.0

    # Files
    p1 = OUT_DIR / "phase103_01_branching_tree_decision_energy_landscape.png"
    p2 = OUT_DIR / "phase103_02_branching_tree_certification_field.png"
    p3 = OUT_DIR / "phase103_03_branching_tree_certification_matrix.png"
    p4 = OUT_DIR / "phase103_04_academic_progress_ladder.png"
    p5 = OUT_DIR / "phase103_05_meta_shape_tree_graph.png"
    p6 = OUT_DIR / "phase103_06_deabstracted_branching_tree_examples.png"
    p7 = OUT_DIR / "phase103_07_3d_branching_reasoning_tree_manifold.png"

    trials_csv = OUT_DIR / "phase103_branching_certified_reasoning_trees_trials.csv"
    task_csv = OUT_DIR / "phase103_branching_certified_reasoning_trees_task_summary.csv"
    family_csv = OUT_DIR / "phase103_branching_certified_reasoning_trees_family_summary.csv"
    summary_json = OUT_DIR / "phase103_branching_certified_reasoning_trees_summary.json"
    report_md = OUT_DIR / "phase103_branching_certified_reasoning_trees_report.md"

    # Save tables
    df.to_csv(trials_csv, index=False)
    task_summary.to_csv(task_csv, index=False)
    family_summary.to_csv(family_csv, index=False)

    summary = {
        "phase": PHASE,
        "phase_name": PHASE_NAME,
        "pass": bool(pass_flag),
        "root": str(ROOT),
        "outputs": str(OUT_DIR),
        "n_trials": int(len(df)),
        "seed": RNG_SEED,
        "metrics": metrics,
        "artifacts": [
            str(p1),
            str(p2),
            str(p3),
            str(p4),
            str(p5),
            str(p6),
            str(p7),
            str(trials_csv),
            str(task_csv),
            str(family_csv),
            str(summary_json),
            str(report_md),
        ],
    }
    summary_json.write_text(json.dumps(summary, indent=2), encoding="utf-8")

    write_report(report_md, metrics, task_summary, family_summary, pass_flag)

    # Visualizations
    plot_landscape(cases, df, p1)
    plot_field(cases, df, p2)
    plot_matrix(df, p3)
    plot_progress(metrics, p4)
    plot_graph(p5)
    plot_deabstracted(p6)
    plot_3d(cases, df, p7)

    print(f"[{PHASE}] {PHASE_NAME}")
    print(f"[{PHASE}] root: {ROOT}")
    print(f"[{PHASE}] outputs: {OUT_DIR}")
    print(f"[{PHASE}] reset continued: from multi-step certified reasoning chains to branching certified reasoning trees")
    print(
        f"[{PHASE}] task: certified forms may branch only when every branch, transfer, witness, and convergence gate survives"
    )
    print(f"[{PHASE}] PHASE103_BRANCHING_CERTIFIED_REASONING_TREES_PASS={pass_flag}")
    print(
        f"[{PHASE}] "
        f"branching_tree_accuracy={metrics['branching_tree_accuracy']:.4f} "
        f"certified_input_gate_validity={metrics['certified_input_gate_validity']:.4f} "
        f"branching_closure_validity={metrics['branching_closure_validity']:.4f} "
        f"branch_transfer_consistency={metrics['branch_transfer_consistency']:.4f} "
        f"obstruction_gate_validity={metrics['obstruction_gate_validity']:.4f} "
        f"topology_gate_validity={metrics['topology_gate_validity']:.4f} "
        f"witness_gate_validity={metrics['witness_gate_validity']:.4f} "
        f"global_section_tree_validity={metrics['global_section_tree_validity']:.4f} "
        f"convergence_agreement_validity={metrics['convergence_agreement_validity']:.4f} "
        f"contradictory_branch_rejection={metrics['contradictory_branch_rejection']:.4f} "
        f"topology_drift_rejection={metrics['topology_drift_rejection']:.4f} "
        f"missing_witness_abstention={metrics['missing_witness_abstention']:.4f} "
        f"unknown_branch_abstention={metrics['unknown_branch_abstention']:.4f} "
        f"partial_convergence_abstention={metrics['partial_convergence_abstention']:.4f} "
        f"persistent_tree_acceptance={metrics['persistent_tree_acceptance']:.4f} "
        f"min_margin={metrics['min_margin']:.4f}"
    )
    print(f"[{PHASE}] wrote:")
    for artifact in summary["artifacts"]:
        print(f"  - {artifact}")

    return 0 if pass_flag else 1


if __name__ == "__main__":
    raise SystemExit(main())
